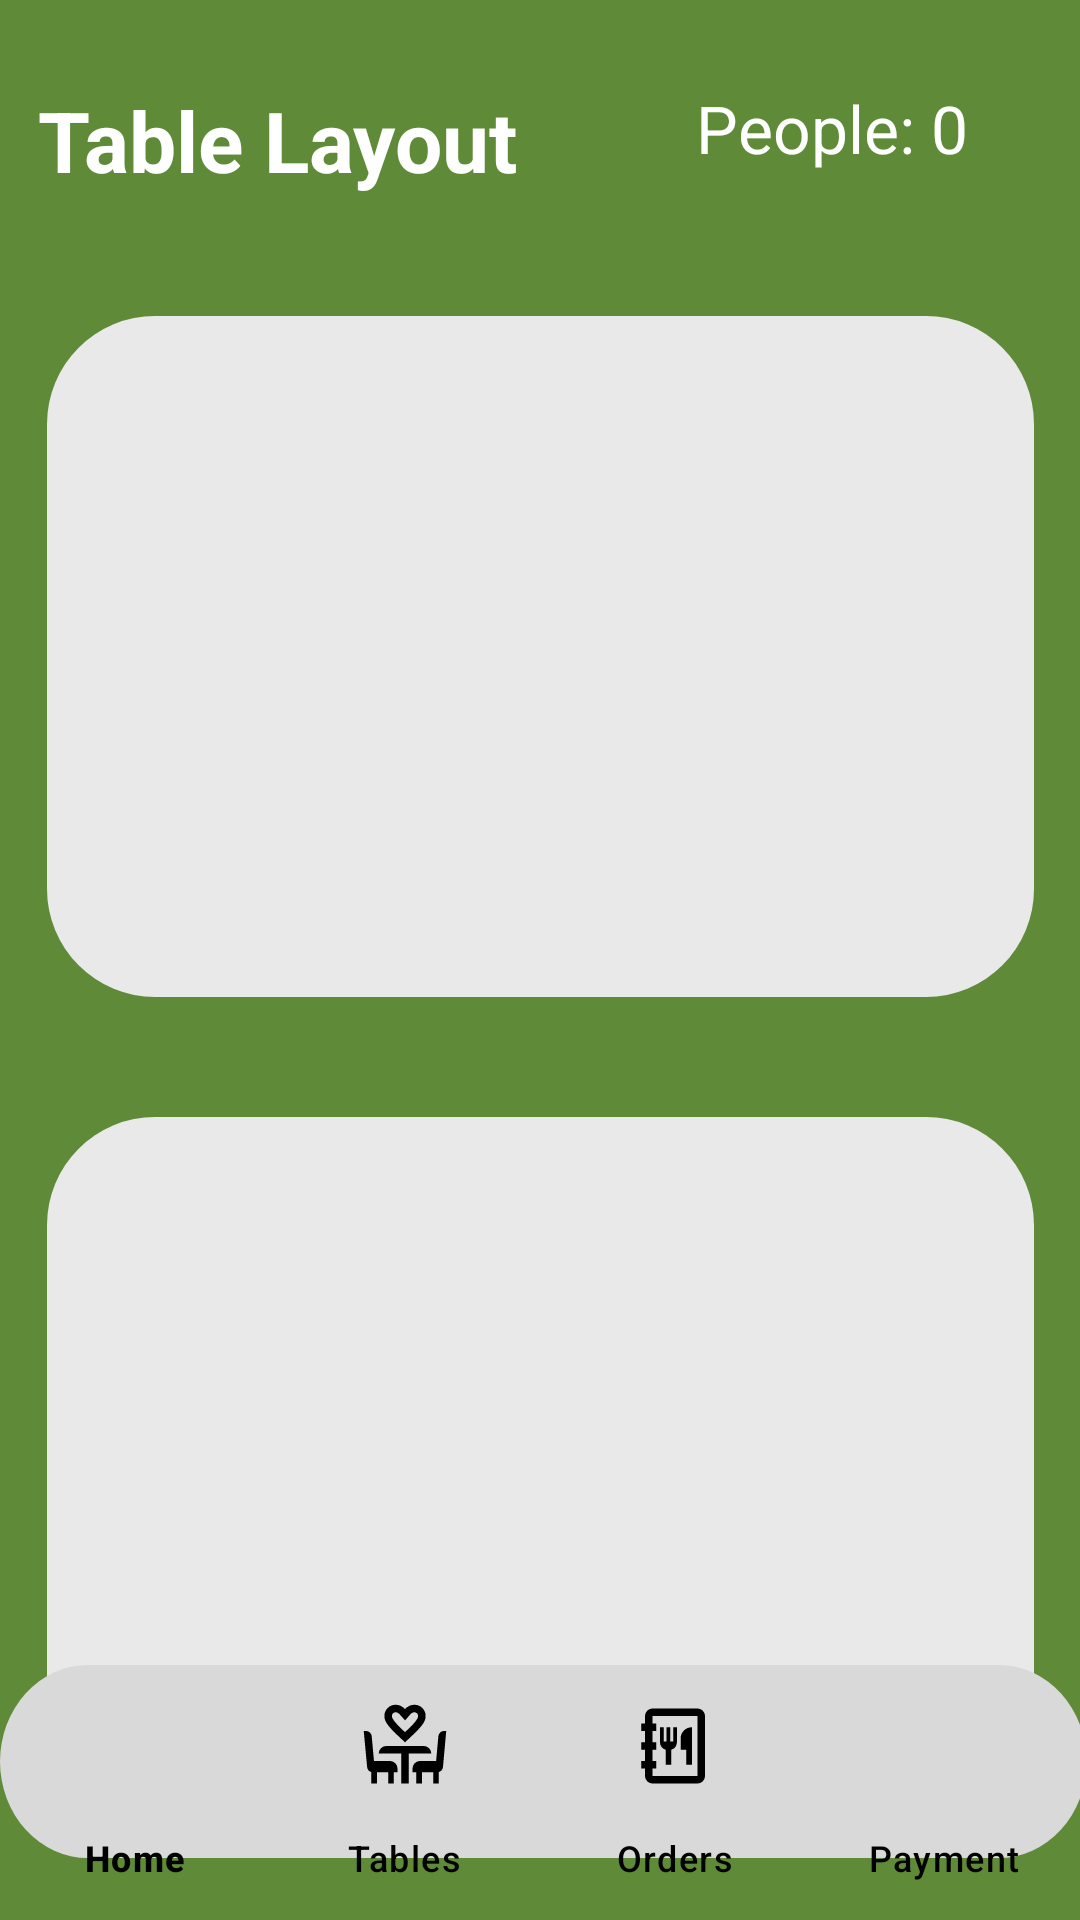

Here is an Android app screen rendered from its layout file. Give the layout XML and the strings, colors and styles it references.
<!-- AndroidManifest.xml: application theme Theme.Wilkins -->
<!-- res/layout/activity_table_layout.xml -->
<?xml version="1.0" encoding="utf-8"?>
<androidx.constraintlayout.widget.ConstraintLayout xmlns:android="http://schemas.android.com/apk/res/android"
    xmlns:app="http://schemas.android.com/apk/res-auto"
    xmlns:tools="http://schemas.android.com/tools"
    android:layout_width="match_parent"
    android:layout_height="match_parent"
    android:background="@color/green">


    <TextView
        android:id="@+id/tvTableHeader"
        android:layout_width="wrap_content"
        android:layout_height="wrap_content"
        android:layout_marginTop="28dp"
        android:text="Table Layout"
        android:textColor="@color/white"
        android:textSize="28sp"
        android:textStyle="bold"
        app:layout_constraintEnd_toEndOf="parent"
        app:layout_constraintHorizontal_bias="0.064"
        app:layout_constraintStart_toStartOf="parent"
        app:layout_constraintTop_toTopOf="parent" />


    

    <TextView
        android:id="@+id/tvPeopleCount"
        android:layout_width="wrap_content"
        android:layout_height="wrap_content"
        android:layout_marginTop="28dp"
        android:text="People: 0"
        android:textColor="@color/white"
        android:textSize="22sp"
        app:layout_constraintEnd_toEndOf="parent"
        app:layout_constraintHorizontal_bias="0.862"
        app:layout_constraintStart_toStartOf="parent"
        app:layout_constraintTop_toTopOf="parent" />

    <com.google.android.material.bottomnavigation.BottomNavigationView
        android:id="@+id/bottomNav"
        android:layout_width="match_parent"
        android:layout_height="85dp"
        android:background="@drawable/navbar_backg"
        app:itemIconSize="30dp"
        app:itemIconTint="@color/black"
        app:itemTextColor="@color/black"
        app:labelVisibilityMode="labeled"
        app:layout_constraintBottom_toBottomOf="parent"
        app:layout_constraintEnd_toEndOf="parent"
        app:layout_constraintStart_toStartOf="parent"
        app:menu="@menu/bottom_nav_menu" />

    <ImageView
        android:id="@+id/imageView9"
        android:layout_width="329dp"
        android:layout_height="227dp"
        android:layout_marginTop="40dp"
        app:layout_constraintEnd_toEndOf="parent"
        app:layout_constraintStart_toStartOf="parent"
        app:layout_constraintTop_toBottomOf="@+id/tvTableHeader"
        app:srcCompat="@drawable/rounded_card" />

    <ImageView
        android:id="@+id/imageView10"
        android:layout_width="329dp"
        android:layout_height="227dp"
        android:layout_marginTop="40dp"
        app:layout_constraintEnd_toEndOf="parent"
        app:layout_constraintStart_toStartOf="parent"
        app:layout_constraintTop_toBottomOf="@+id/imageView9"
        app:srcCompat="@drawable/rounded_card" />


</androidx.constraintlayout.widget.ConstraintLayout>
<!-- resources referenced by this layout -->
<resources>
  <color name="black">#FF000000</color>
  <color name="green">#5F8A38</color>
  <color name="white">#FFFFFFFF</color>
  <!-- drawable navbar_backg (drawable) -->
  <vector xmlns:android="http://schemas.android.com/apk/res/android"
      android:width="710dp"
      android:height="106dp"
      android:viewportWidth="650"
      android:viewportHeight="140">
    <path
        android:pathData="M53,0L601,0A53,53 0,0 1,654 53L654,53A53,53 0,0 1,601 106L53,106A53,53 0,0 1,0 53L0,53A53,53 0,0 1,53 0z"
        android:fillColor="#D9D9D9"/>
  </vector>
  <!-- drawable rounded_card (drawable) -->
  <shape xmlns:android="http://schemas.android.com/apk/res/android"
      android:shape="rectangle">
      <solid android:color="#E9E9E9"/>
      <corners android:radius="36dp"/>
  </shape>
  <style name="Theme.Wilkins" parent="Base.Theme.Wilkins" />
  <style name="Base.Theme.Wilkins" parent="Theme.Material3.DayNight.NoActionBar">
          
          <item name="colorPrimary">@color/green</item>
          <item name="colorPrimaryVariant">@color/green</item>
          <item name="colorOnPrimary">@color/white</item>
          
          <item name="colorSecondary">@color/cream</item>
          <item name="colorSecondaryVariant">@color/cream</item>
          <item name="colorOnSecondary">@color/black</item>
          
          <item name="android:statusBarColor">?attr/colorPrimaryVariant</item>
          
      </style>
  <color name="cream">#FBF5DD</color>
</resources>
